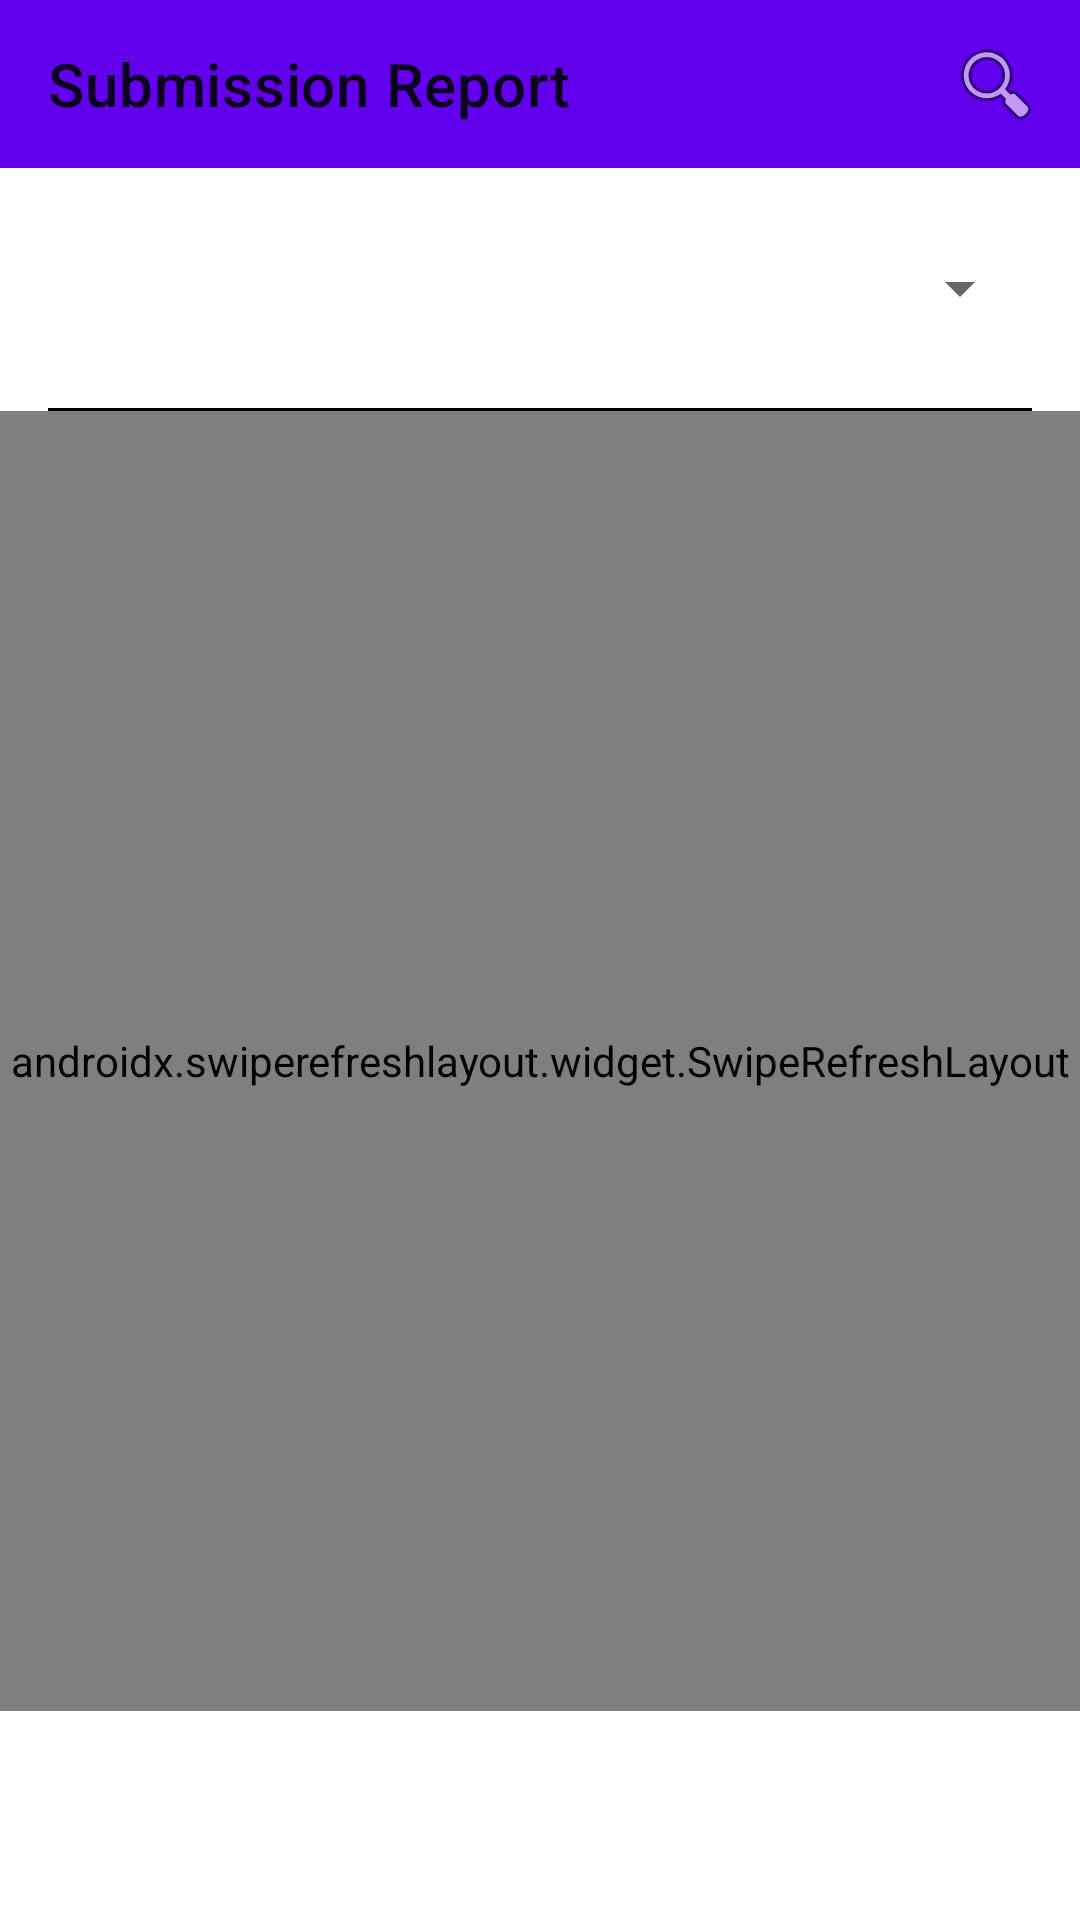

Android layout source for this screen:
<!-- AndroidManifest.xml: application theme Theme.AssignmentTrackerPro -->
<!-- res/layout/layout_activity_assignment.xml -->
<?xml version="1.0" encoding="utf-8"?>
<LinearLayout xmlns:android="http://schemas.android.com/apk/res/android"
    android:layout_width="match_parent"
    android:layout_height="match_parent"
    xmlns:app="http://schemas.android.com/apk/res-auto"
    android:orientation="vertical">

    <androidx.appcompat.widget.Toolbar
        android:id="@+id/toolbar"
        android:layout_width="match_parent"
        android:layout_height="wrap_content"
        android:background="?attr/colorPrimary"
        android:minHeight="?attr/actionBarSize"
        android:theme="?attr/actionBarTheme"
        app:menu="@menu/main_menu"
        app:title="Submission Report" />

    <Spinner
        android:id="@+id/sourceSelectionSpinner"
        android:layout_width="match_parent"
        android:layout_height="wrap_content"
        android:layout_margin="16dp"
        android:padding="16dp"
        android:entries="@array/data_source_options"
        android:minHeight="48dp" />

    <View
        android:layout_width="match_parent"
        android:layout_height="1dp"
        android:layout_marginLeft="16dp"
        android:layout_marginRight="16dp"
        android:padding="16dp"
        android:background="@color/black" />


    <androidx.swiperefreshlayout.widget.SwipeRefreshLayout
        android:id="@+id/swipeRefreshLayout"
        android:layout_width="match_parent"
        android:layout_height="0dp"
        android:layout_weight="1">

        <androidx.recyclerview.widget.RecyclerView
            android:id="@+id/reportRecyclerView"
            android:layout_width="match_parent"
            android:layout_height="0dp"
            android:layout_marginTop="4dp"
            android:layout_weight="1"
            android:scrollbars="vertical"
            android:padding="16dp" />

    </androidx.swiperefreshlayout.widget.SwipeRefreshLayout>

    <TextView
        android:id="@+id/lastUpdateTextView"
        android:layout_width="match_parent"
        android:layout_height="wrap_content"
        android:layout_marginTop="16dp"
        android:gravity="center_horizontal"
        android:textSize="16sp"
        android:padding="16dp" />
</LinearLayout>
<!-- resources referenced by this layout -->
<resources>
  <string-array name="data_source_options">
          
      </string-array>
  <style name="Theme.AssignmentTrackerPro" parent="Theme.MaterialComponents.DayNight.NoActionBar">
          
          <item name="colorPrimary">@color/purple_500</item>
          <item name="colorPrimaryVariant">@color/purple_700</item>
          <item name="colorOnPrimary">@color/white</item>
          
          <item name="colorSecondary">@color/teal_200</item>
          <item name="colorSecondaryVariant">@color/teal_700</item>
          <item name="colorOnSecondary">@color/black</item>
          
          <item name="android:statusBarColor">?attr/colorPrimaryVariant</item>
          
      </style>
  <!-- not gathered from this repository: default colours our renderer supplied (Android Studio template values) -->
  <color name="purple_500">#FF6200EE</color>
  <color name="purple_700">#FF3700B3</color>
  <color name="teal_200">#FF03DAC5</color>
  <color name="teal_700">#FF018786</color>
  <color name="black">#FF000000</color>
  <color name="white">#FFFFFFFF</color>
</resources>
